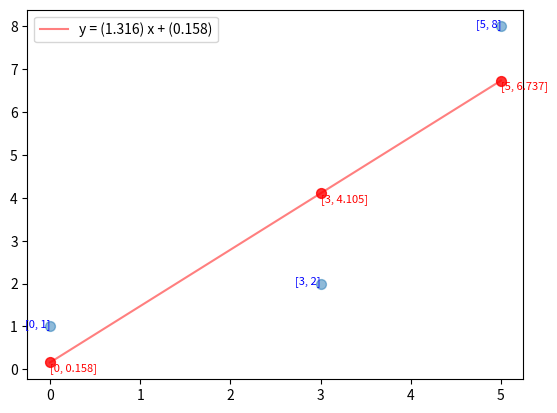

The script that saved this image:
'''
 produces line by the least square method from a given set of xy-coordinates
'''

import matplotlib.pyplot as plt
import sys


def location(c, scale):
    temp = c
    prev = 0
    while temp >= 10 * scale:
        temp = temp - 10 * scale
    prev = c - temp
    line = temp / scale
    return prev, int(round(line))


class Point:
    # scale in units/mm
    x_scale = 0.1
    y_scale = 0.1

    def __init__(self, x, y):
        self.x = x
        self.y = y
        self.x_prev, self.x_line = location(x, self.x_scale)
        self.y_prev, self.y_line = location(y, self.y_scale)

    def __str__(self):
        return '(' + str(self.x) + ',' + str(self.y) + ')'

    def __repr__(self):
        return '(' + str(self.x) + ',' + str(self.y) + ')'

    @classmethod
    def set_scales(cls, x_scale_in, y_scale_in):
        cls.x_scale = x_scale_in
        cls.y_scale = y_scale_in


class Pointset:
    def __init__(self, point_list):
        self.str_point_list = point_list
        self.n = len(point_list)
        self.point_list = []
        self.x_list = []
        self.y_list = []
        for element in point_list:
            temp_element = point_parse(element)
            self.point_list.append(temp_element)

        for point in self.point_list:
            self.x_list.append(point.x)
            self.y_list.append(point.y)

    def __str__(self):
        return str(self.str_point_list)

    def __repr__(self):
        return str(self.str_point_list)

    @property
    def points_mean(self):
        tot_x = 0
        tot_y = 0
        for temp_point in self.point_list:
            tot_x += temp_point.x
            tot_y += temp_point.y

        return Point(tot_x / len(self.point_list), tot_y / len(self.point_list))

    @property
    def sum_squared(self):
        tot = 0
        for temp_point in self.point_list:
            tot += temp_point.x * temp_point.x

        return tot

    @property
    def sum_prod(self):
        tot = 0
        for temp_point in self.point_list:
            tot += temp_point.x * temp_point.y
        return tot

    @property
    def calc_m(self):
        return (self.sum_prod - self.n * self.points_mean.x * self.points_mean.y) / (
                self.sum_squared - self.n * self.points_mean.x * self.points_mean.x)

    @property
    def calc_c(self):
        return (self.points_mean.y * self.sum_squared - self.points_mean.x * self.sum_prod) / (
                self.sum_squared - self.n * self.points_mean.x * self.points_mean.x)

    @property
    def y_new_list(self):
        new_list = []
        for x in self.x_list:
            new_list.append(x * self.calc_m + self.calc_c)

        return new_list


# (x,y)


def point_parse(a):
    temp = a
    temp = temp[1:-1]
    temp_x, temp_y = temp.split(',')
    try:
        return Point(int(temp_x), int(temp_y))
    except ValueError:
        return Point(float(temp_x), float(temp_y))


def main():
    a = sys.argv[1:]
    temp_points = []
    p = [[0, 1], [3, 2], [5, 8]]
    for i in range(len(p)):
        temp_x, temp_y = p[i][0], p[i][1]
        temp_points.append(('({},{})'.format(temp_x, temp_y)))
    points = Pointset(temp_points)
    line = 'y = ({}) x + ({})'.format(round(points.calc_m, 3), round(points.calc_c, 3))
    plt.plot(points.x_list, points.y_new_list, label=line, color='red', alpha=0.5)
    plt.scatter(points.x_list, points.y_new_list, s=50, color='red', alpha=0.8)
    plt.scatter(points.x_list, points.y_list, s=50, alpha=0.5)

    for i in points.point_list:
        plt.annotate([i.x, i.y], (i.x, i.y), color='b', horizontalalignment='right', verticalalignment='baseline',
                     fontsize=8, rotation=0)

    new_list = list(zip(points.x_list, points.y_new_list))
    for point in new_list:
        plt.annotate([round(point[0], 3), round(point[1], 3)], (point[0], point[1]), color='r',
                     horizontalalignment='left', verticalalignment='top', fontsize=8, rotation=0)

    plt.legend()
    plt.show()


if __name__ == '__main__':
    main()
